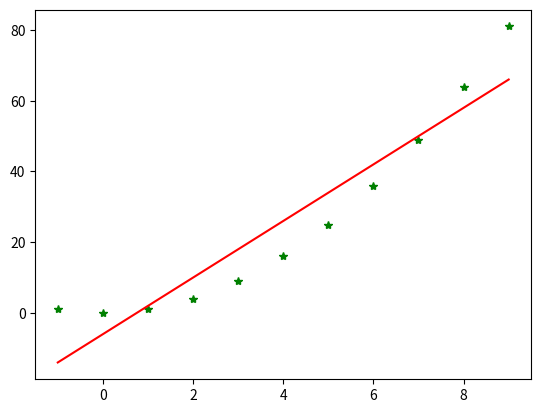

The script that saved this image:
'''
La idea es calcular los parámetros del modelo: Y = a * x + b

los valores se calculan de la siguiente manera:

b = (((n*sum(x*y)) - (sum(x)*sum(y))) / ( n*(sum(x**2)) - (sum(x))**2 )

a = ( (sum(y)*(sum(x)**2) - (sum(x*y) * sum(x)) / ( (n*sum(x**2)) - (sum(x) ** 2) )

'''

import numpy as np
import matplotlib.pyplot as plt
import math as m

x = [*range(-1, 10, 1)]
print(x)
y = [i**2 for i in x]
print(y)

''' 
Forma manual, con listas.
'''

n = len(x)
sx = sum(x)
sy = sum(y)
sxy = sum([ x[i]*y[i] for i in range(n) ])
sxx = sum([ i**2 for i in x ])


b = ((n * sxy) - (sx * sy)) / ( n * (sxx) - (sx**2) )
a = ( sy*(sxx) - (sxy * sx) ) / ( (n * sxx) - (sx ** 2) )

print(a, b)

y2 = []
for i in range(n):
    y2.append(a + b * x[i])

print(y2)

plt.plot(x, y, "*g")
plt.plot(x, y2, "-r")
plt.show()